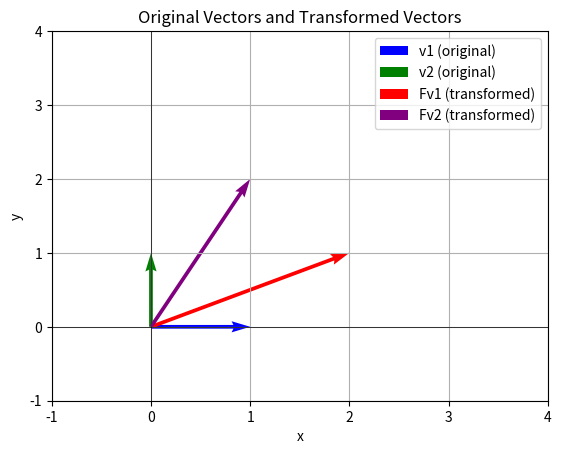

Python code for this plot:
# Question 3
import numpy as np
import matplotlib.pyplot as plt

# 3a
F = np.array([[2, 1],
              [1, 2]])
#Matrix F using the numpy array

eValues, eVectors = np.linalg.eig(F)

print("Eigenvalues:")
print(eValues)
print("\nEigenvectors:")
print(eVectors)

# 3b
v1 = np.array([1, 0])
v2 = np.array([0, 1])
Fv1 = F @ v1
Fv2 = F @ v2

plt.quiver(0, 0, v1[0], v1[1], angles='xy', scale_units='xy', scale=1, color='blue', label='v1 (original)')
plt.quiver(0, 0, v2[0], v2[1], angles='xy', scale_units='xy', scale=1, color='green', label='v2 (original)')
plt.quiver(0, 0, Fv1[0], Fv1[1], angles='xy', scale_units='xy', scale=1, color='red', label='Fv1 (transformed)')
plt.quiver(0, 0, Fv2[0], Fv2[1], angles='xy', scale_units='xy', scale=1, color='purple', label='Fv2 (transformed)')

plt.xlim(-1, 4)
plt.ylim(-1, 4)
plt.axhline(0, color='black', linewidth=0.5)
plt.axvline(0, color='black', linewidth=0.5)
plt.xlabel('x')
plt.ylabel('y')
plt.title('Original Vectors and Transformed Vectors')
plt.legend()
plt.grid()
plt.show()

# 3b
print("\nDiscussion:")
print("The transformation matrix F has eigenvalues", eValues, "and eigenvectors:")
print(eVectors)
print("Eigenvectors are directions that remain even through transformations.")
print("The eigenvalues indicate the scalar for those factors.")
